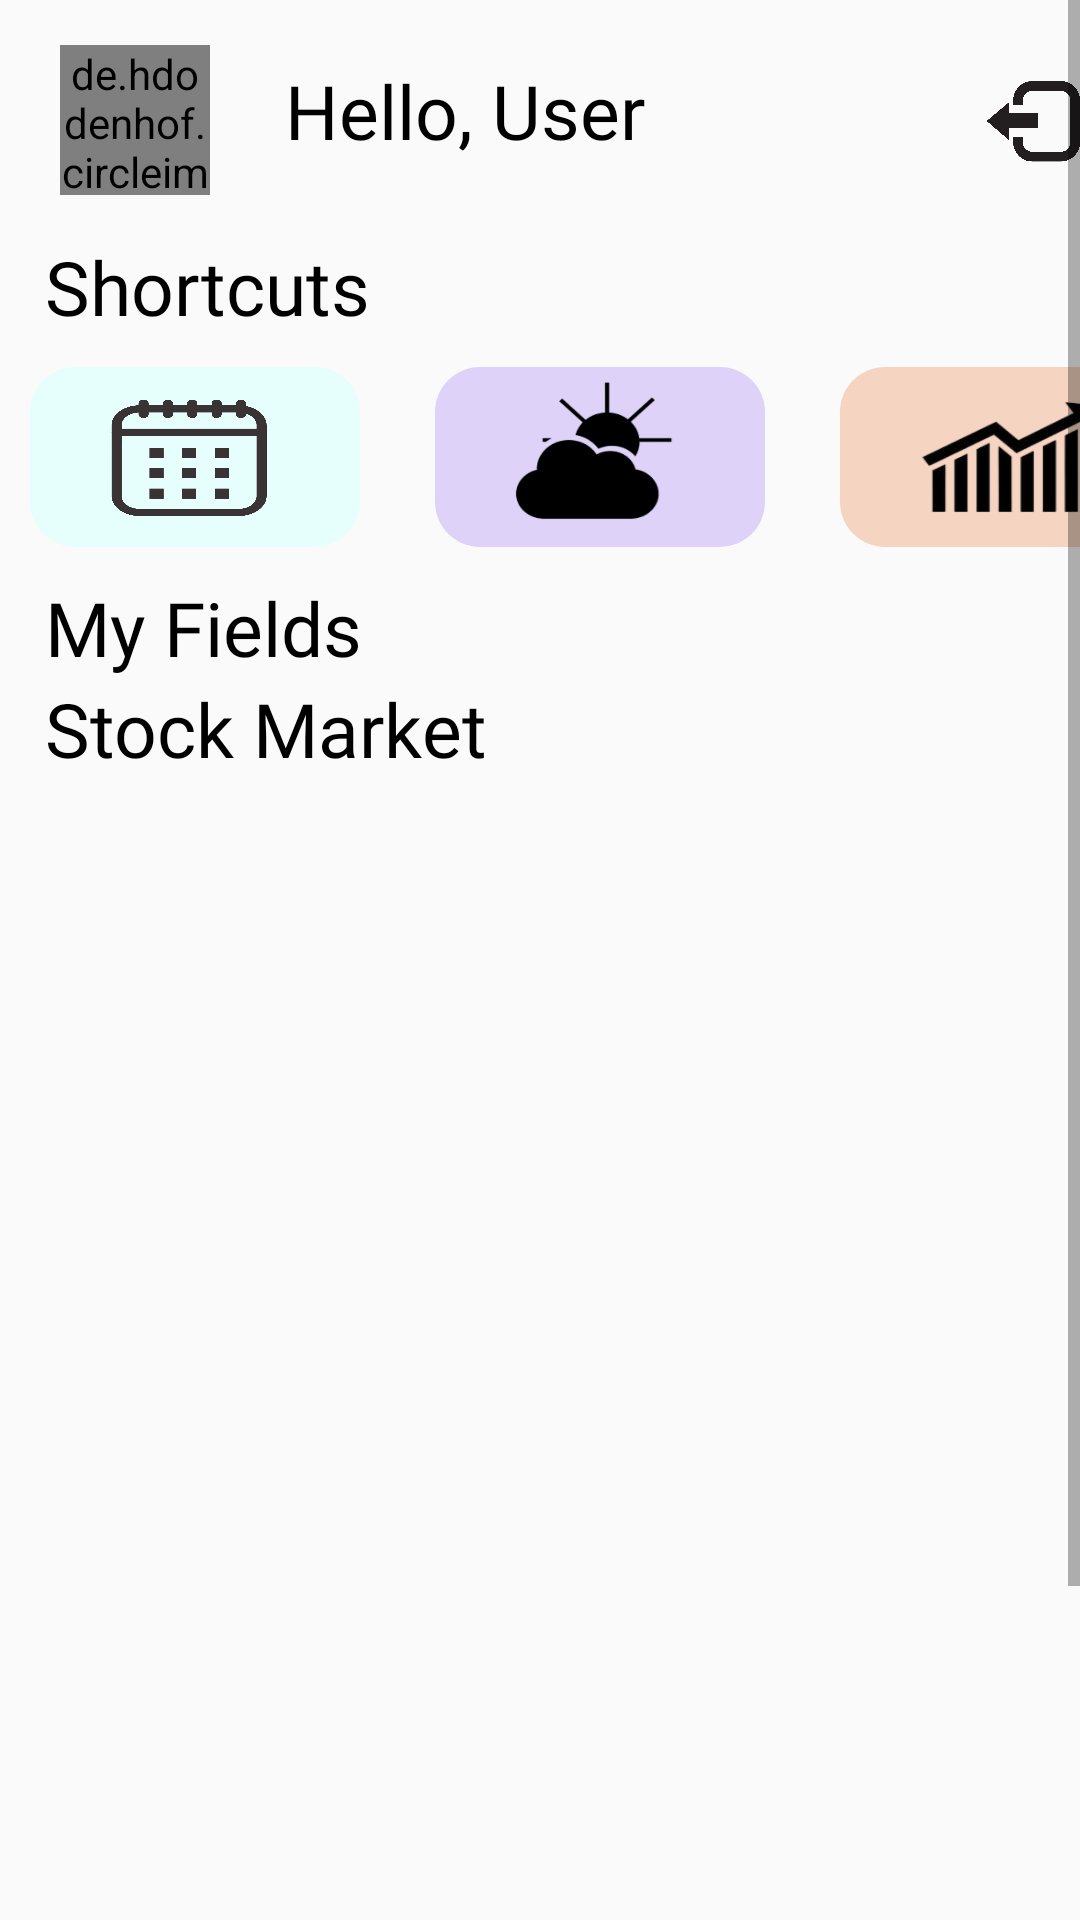

Write the Android layout XML for this screen, with the resource values it uses.
<!-- AndroidManifest.xml: application theme Theme.FarmEase -->
<!-- res/layout/activity_main_screen.xml -->
<?xml version="1.0" encoding="utf-8"?>
<ScrollView xmlns:android="http://schemas.android.com/apk/res/android"
    xmlns:app="http://schemas.android.com/apk/res-auto"
    xmlns:tools="http://schemas.android.com/tools"
    android:id="@+id/a"
    android:layout_width="match_parent"
    android:layout_height="match_parent"
    tools:context=".HomeFragment">

    <LinearLayout
        android:layout_width="match_parent"
        android:layout_height="match_parent"
        android:orientation="vertical">

        <LinearLayout
            android:layout_width="match_parent"
            android:layout_height="match_parent">

            <de.hdodenhof.circleimageview.CircleImageView
                android:id="@+id/asas"
                android:layout_width="50dp"
                android:layout_height="50dp"
                android:layout_marginLeft="20dp"
                android:layout_marginTop="15dp"
                android:background="@drawable/logo2" />

            <TextView
                android:id="@+id/textView4"
                android:layout_width="wrap_content"
                android:layout_height="wrap_content"
                android:layout_marginStart="25dp"
                android:layout_marginTop="20dp"
                android:layout_marginBottom="25dp"
                android:fontFamily="@font/del"
                android:text="Hello, User"
                android:textColor="@color/black"
                android:textSize="25sp" />

            <ImageView
                android:id="@+id/logout"
                android:layout_width="40dp"
                android:layout_height="40dp"
                android:layout_marginLeft="110dp"
                android:layout_marginTop="20dp"
                android:onClick="logOut"
                app:srcCompat="@drawable/logout" />


        </LinearLayout>


        <TextView
            android:id="@+id/textView2"
            android:layout_width="match_parent"
            android:layout_height="wrap_content"
            android:layout_marginStart="15dp"
            android:fontFamily="@font/rwaybold"
            android:text="Shortcuts"
            android:textColor="@color/black"
            android:textSize="25sp" />

        <LinearLayout
            android:layout_width="match_parent"
            android:layout_height="match_parent">

            <FrameLayout
                android:id="@+id/calendar"
                android:layout_width="110dp"
                android:layout_height="60dp"

                android:layout_marginLeft="10dp"
                android:layout_marginTop="10dp"
                android:layout_marginRight="15dp"
                android:layout_marginBottom="10dp"
                android:background="@drawable/but1"
                android:onClick="showCalendar"
                android:text="logout">

                <ImageView
                    android:layout_width="84dp"
                    android:layout_height="wrap_content"
                    android:layout_marginLeft="10dp"
                    android:background="@drawable/calendar" />

            </FrameLayout>

            <FrameLayout
                android:id="@+id/Weather"
                android:layout_width="110dp"
                android:layout_height="60dp"
                android:layout_marginLeft="10dp"
                android:layout_marginTop="10dp"
                android:layout_marginRight="15dp"
                android:layout_marginBottom="10dp"
                android:background="@drawable/but2"
                android:onClick="showWeather"
                android:text="logout">

                <ImageView
                    android:layout_width="71dp"
                    android:layout_height="wrap_content"
                    android:layout_marginLeft="20dp"
                    android:background="@drawable/weather" />

            </FrameLayout>

            <FrameLayout
                android:id="@+id/Borsa"
                android:layout_width="110dp"
                android:layout_height="60dp"
                android:layout_marginLeft="10dp"
                android:layout_marginTop="10dp"
                android:layout_marginRight="15dp"
                android:layout_marginBottom="10dp"
                android:background="@drawable/but3"
                android:onClick="showStockMarket"
                android:text="logout">

                <ImageView
                    android:layout_width="75dp"
                    android:layout_height="wrap_content"
                    android:layout_marginLeft="20dp"
                    android:background="@drawable/borsa" />
            </FrameLayout>


        </LinearLayout>


        <TextView
            android:id="@+id/textView"
            android:layout_width="match_parent"
            android:layout_height="wrap_content"
            android:layout_marginStart="15dp"
            android:fontFamily="@font/rwaybold"
            android:text="My Fields"
            android:textColor="@color/black"
            android:textSize="25sp" />

        <androidx.recyclerview.widget.RecyclerView
            android:id="@+id/recyclerView"
            android:layout_width="wrap_content"
            android:layout_height="wrap_content"
            android:orientation="horizontal" />

        <TextView
            android:id="@+id/textView45"
            android:layout_width="match_parent"
            android:layout_height="wrap_content"
            android:layout_marginStart="15dp"
            android:fontFamily="@font/rwaybold"
            android:text="Stock Market"
            android:textColor="@color/black"
            android:textSize="25sp" />

        <androidx.recyclerview.widget.RecyclerView
            android:id="@+id/recView"
            android:layout_width="match_parent"
            android:layout_marginStart="15dp"

            android:layout_marginEnd="15dp"
            android:layout_marginTop="15dp"
            android:layout_height="500dp" />


    </LinearLayout>
</ScrollView>
<!-- resources referenced by this layout -->
<resources>
  <color name="black">#FF000000</color>
  <!-- drawable borsa: png bitmap (drawable, 13095 bytes) -->
  <!-- drawable but1 (drawable) -->
  <?xml version="1.0" encoding="utf-8"?>
  <shape xmlns:android="http://schemas.android.com/apk/res/android"
      android:shape="rectangle">
  
      <solid android:color="@color/rand3"/>
      <corners android:radius="15dp"/>
  
  </shape>
  <!-- drawable but2 (drawable) -->
  <?xml version="1.0" encoding="utf-8"?>
  <shape xmlns:android="http://schemas.android.com/apk/res/android"
      android:shape="rectangle">
  
      <solid android:color="@color/rand2"/>
      <corners android:radius="15dp"/>
  
  </shape>
  <!-- drawable but3 (drawable) -->
  <?xml version="1.0" encoding="utf-8"?>
  <shape xmlns:android="http://schemas.android.com/apk/res/android"
      android:shape="rectangle">
  
      <solid android:color="@color/rand1"/>
      <corners android:radius="15dp"/>
  
  </shape>
  <!-- drawable calendar: png bitmap (drawable, 192288 bytes) -->
  <!-- drawable logo2: png bitmap (drawable, 39722 bytes) -->
  <!-- drawable logout: png bitmap (drawable, 247246 bytes) -->
  <!-- drawable weather: png bitmap (drawable, 7981 bytes) -->
  <style name="Theme.FarmEase" parent="Theme.AppCompat.Light.NoActionBar">
          
          <item name="colorPrimary">@color/app_theme</item>
          <item name="colorPrimaryVariant">@color/app_theme</item>
          <item name="colorOnPrimary">@color/white</item>
          
          <item name="colorSecondary">@color/teal_200</item>
          <item name="colorSecondaryVariant">@color/teal_700</item>
          <item name="colorOnSecondary">@color/black</item>
          
          <item name="android:statusBarColor">?attr/colorPrimaryVariant</item>
          
      </style>
  <color name="rand3">#E6FFFD</color>
  <color name="rand2">#DED2F9</color>
  <color name="rand1">#F5D4C1</color>
  <color name="app_theme">#3C8F96</color>
  <color name="white">#FFFFFFFF</color>
  <color name="teal_200">#FF03DAC5</color>
  <color name="teal_700">#FF018786</color>
</resources>
